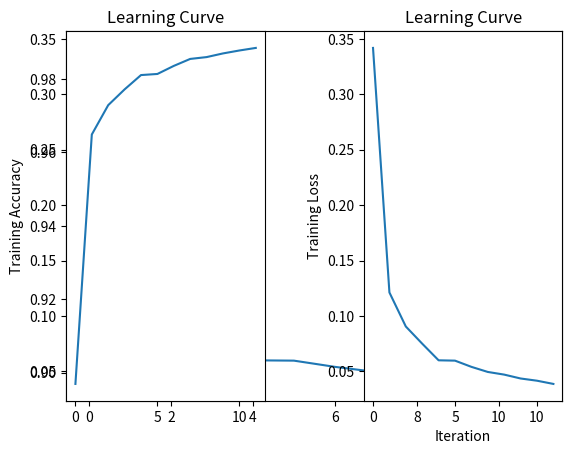

Recreate this plot in Python.
import matplotlib.pyplot as plt


loss = [0.3418, 0.1212, 0.0905, 0.075, 0.06, 0.0597, 0.0541, 0.0495, 0.0471, 0.0436, 0.0416, 0.0387]
acc = [ 0.8969, 0.9649, 0.9729, 0.9772, 0.9811, 0.9814, 0.9836, 0.9855, 0.986, 0.987, 0.9878, 0.9885]
plt.plot(loss)

print(len(loss))
print(len(acc))
plt.subplots_adjust(wspace = 0.5)
plt.subplot(1,2,1)
plt.ylabel("Training Loss") 
plt.ylabel("Training Accuracy") 
plt.title("Learning Curve")
plt.plot(acc) 
plt.subplot(1,2,2)
plt.xlabel("Iteration")
plt.ylabel("Training Loss") 
plt.title("Learning Curve")
plt.plot(loss) 
plt.savefig("train.png",dpi=300,format="png") 
plt.show()
plt.pause(5)
plt.close()

# loss: 0.3418  acc: 0.8969
# loss: 0.1212  acc: 0.9649
# loss: 0.0905  acc: 0.9729
# loss: 0.0750  acc: 0.9772
# loss: 0.0655  acc: 0.9811
# loss: 0.0597  acc: 0.9814
# loss: 0.0541  acc: 0.9836
# loss: 0.0495  acc: 0.9855
# loss: 0.0471  acc: 0.9860
# loss: 0.0436  acc: 0.9870
# loss: 0.0416  acc: 0.9878
# loss: 0.0387  acc: 0.9885

# Test loss: 0.030516302801910207
# Test accuracy: 0.9899
